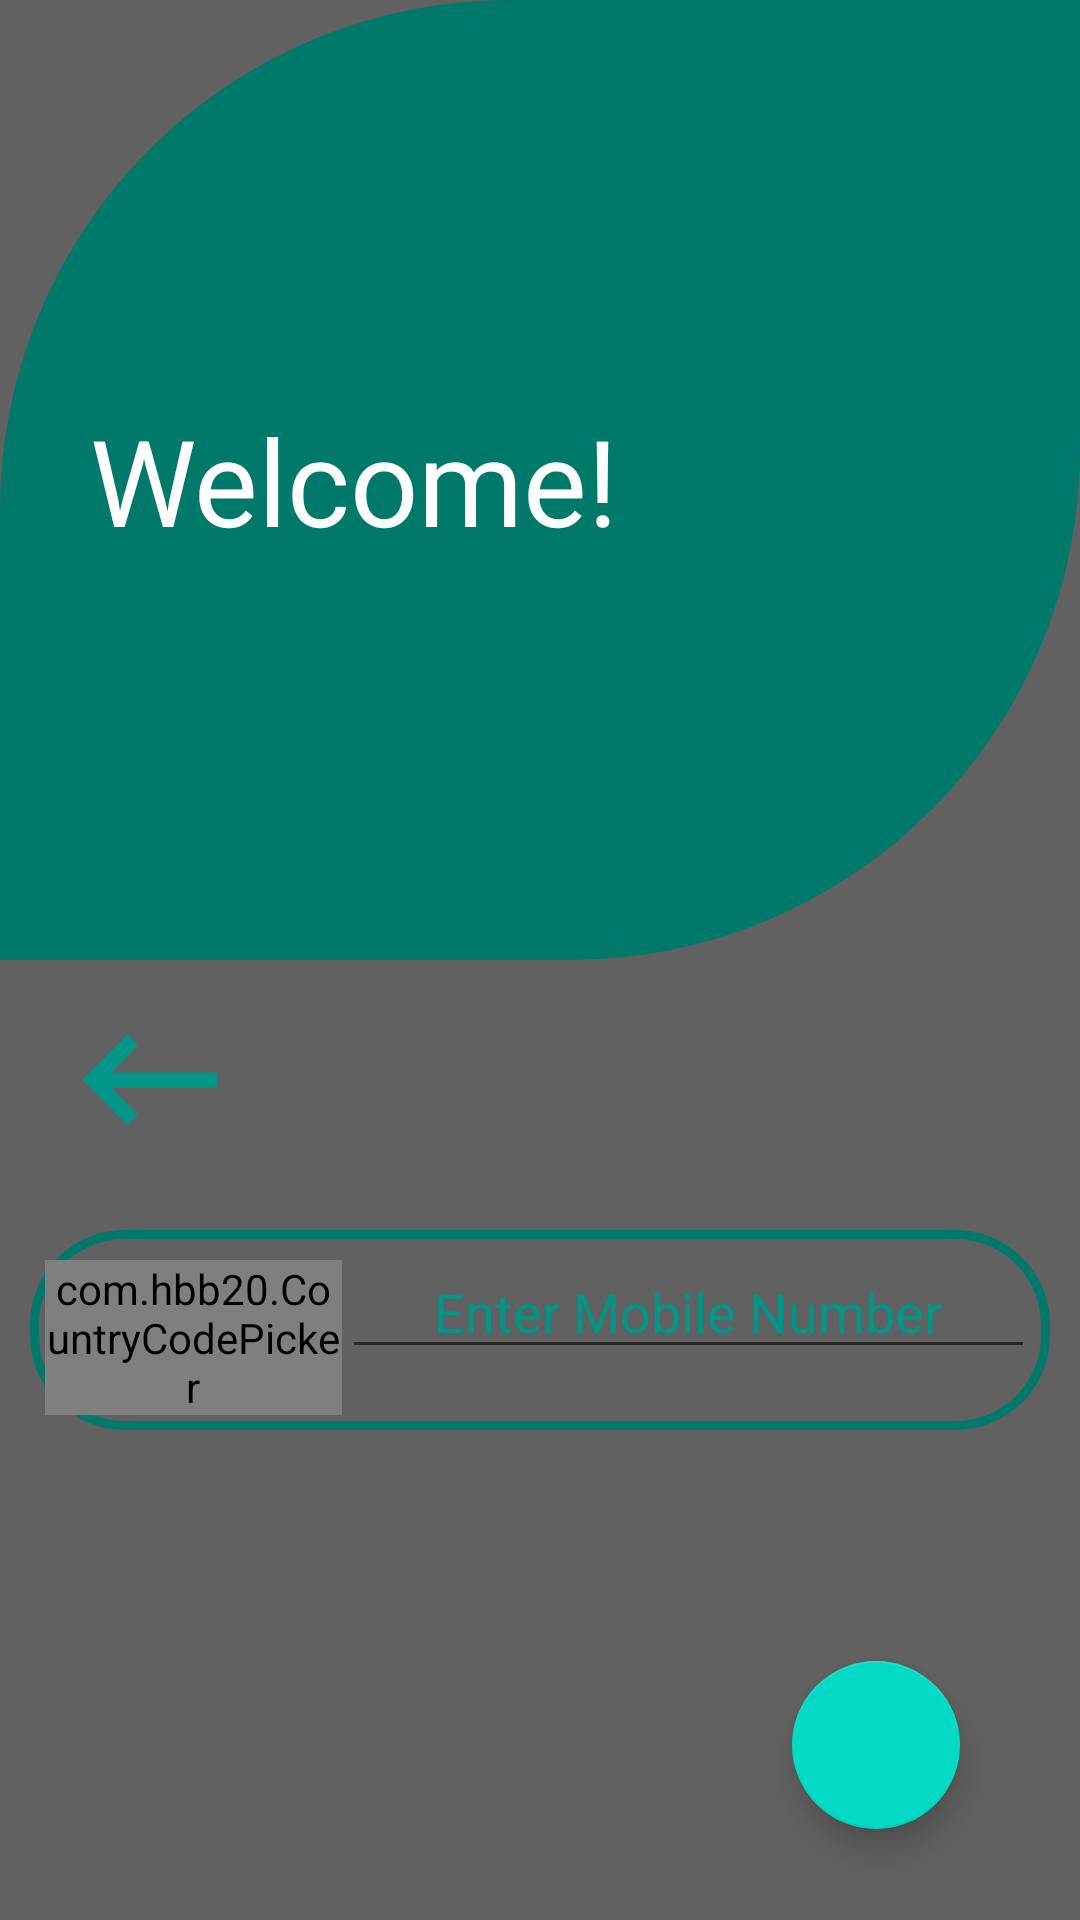

This screen was rendered from an Android layout file. Write that file and the resources it references.
<!-- AndroidManifest.xml: application theme AppTheme -->
<!-- res/layout/activity_login.xml -->
<?xml version="1.0" encoding="utf-8"?>
<LinearLayout xmlns:android="http://schemas.android.com/apk/res/android"
    xmlns:app="http://schemas.android.com/apk/res-auto"
    xmlns:tools="http://schemas.android.com/tools"
    android:layout_width="match_parent"
    android:layout_height="match_parent"
    android:orientation="vertical"
    android:background="@color/Dark"
    tools:context=".Activities.loginActivity"

    >
    <RelativeLayout
        android:layout_width="match_parent"
        android:layout_height="0dp"
        android:layout_weight="5"
        android:background="@drawable/login_top"
        >
        <TextView
            android:id="@+id/welcomeTextView"
            android:layout_width="wrap_content"
            android:layout_height="wrap_content"
            android:layout_centerVertical="true"
            android:text="Welcome!"
            android:textSize="40sp"
            android:layout_marginStart="30dp"
            android:textColor="@color/ExtraWhite"
            />


    </RelativeLayout>


<RelativeLayout
    android:layout_width="match_parent"
    android:layout_height="0dp"
    android:layout_weight="5"
    android:padding="10dp"

    >
    <LinearLayout
        android:id="@+id/phoneNumberLayout"
        android:layout_width="match_parent"
        android:layout_height="wrap_content"
        android:background="@drawable/edittext_shape"
        android:layout_centerHorizontal="true"
        android:layout_marginTop="80dp"
        android:padding="5dp"
        >
       <com.hbb20.CountryCodePicker
           android:layout_width="0dp"
           android:layout_weight="3"
           android:layout_height="wrap_content"
           app:ccp_contentColor="@color/Main"
           android:layout_marginTop="5dp"
           app:ccp_textSize="16sp"

           />

        <EditText
            android:id="@+id/numberTextView"
            android:layout_width="0dp"
            android:layout_weight="7"
            android:layout_height="wrap_content"


            android:hint="Enter Mobile Number"
            android:inputType="phone"
            android:textAlignment="center"

            android:textColor="@color/Main"
            android:textColorHint="@color/Main"
            android:textSize="18sp" />

    </LinearLayout>

    <EditText
        android:id="@+id/codeTextView"
        android:layout_width="wrap_content"
        android:layout_height="wrap_content"
        android:hint="Enter Code"
        android:inputType="phone"
        android:layout_centerHorizontal="true"
        android:layout_marginTop="80dp"
        android:visibility="invisible"
        android:background="@drawable/edittext_shape"
        android:textColor="@color/Main"
        android:textColorHint="@color/Main"
        android:textSize="25sp"
         />

    <com.google.android.material.floatingactionbutton.FloatingActionButton
        android:id="@+id/sencodeButton"
        android:layout_width="wrap_content"
        android:layout_height="wrap_content"
        android:layout_below="@+id/phoneNumberLayout"
        android:layout_marginTop="77dp"
        android:layout_alignParentRight="true"
        android:layout_marginEnd="30dp"
        android:onClick="sendcode"
        android:src="@drawable/next_arrow"
        android:textAllCaps="false"


        />
    <TextView
        android:id="@+id/goBack"
        android:layout_width="wrap_content"
        android:layout_height="wrap_content"
        android:layout_alignParentTop="true"
        android:clickable="true"
        android:onClick="goback"
        android:background="@drawable/goback"
        android:layout_centerVertical="true"
        android:layout_marginStart="10dp"
        android:layout_marginLeft="10dp" />

</RelativeLayout>
    </LinearLayout>
<!-- resources referenced by this layout -->
<resources>
  <color name="Dark">#616161</color>
  <color name="ExtraWhite">#FFFFFF</color>
  <color name="Main">#009688</color>
  <!-- drawable edittext_shape (drawable) -->
  <?xml version="1.0" encoding="utf-8"?>
  <shape xmlns:android="http://schemas.android.com/apk/res/android"
      android:shape="rectangle"
  
  
      >
     <padding
         android:top="10dp"
         android:bottom="10dp"
         android:right="10dp"
         android:left="10dp"
         />
      <stroke
          android:color="@color/teal"
          android:width="3dp"
          />
      <corners
          android:bottomLeftRadius="30dp"
          android:bottomRightRadius="30dp"
          android:topLeftRadius="30dp"
          android:topRightRadius="30dp" />
  </shape>
  <!-- drawable goback (drawable) -->
  <vector android:height="60dp" android:tint="#009688"
      android:viewportHeight="24" android:viewportWidth="24"
      android:width="60dp" xmlns:android="http://schemas.android.com/apk/res/android">
      <path android:fillColor="@android:color/white" android:pathData="M21,11H6.83l3.58,-3.59L9,6l-6,6 6,6 1.41,-1.41L6.83,13H21z"/>
  </vector>
  <!-- drawable login_top (drawable) -->
  <?xml version="1.0" encoding="utf-8"?>
  <shape xmlns:android="http://schemas.android.com/apk/res/android"
      android:shape="rectangle"
      >
      <solid android:color="@color/teal"
          />
      <corners
          android:topLeftRadius="170dp"
  
          android:bottomRightRadius="170dp"
  
         />
  
  
      
  
  </shape>
  <style name="AppTheme" parent="Theme.AppCompat.Light.NoActionBar">
          
          <item name="colorPrimary">@color/colorPrimary</item>
          <item name="colorPrimaryDark">@color/Dark</item>
          <item name="colorAccent">@color/colorAccent</item>
      </style>
  <color name="teal">#00796B</color>
  <color name="colorPrimary">#8A5B6A</color>
  <color name="colorAccent">#03DAC5</color>
</resources>
